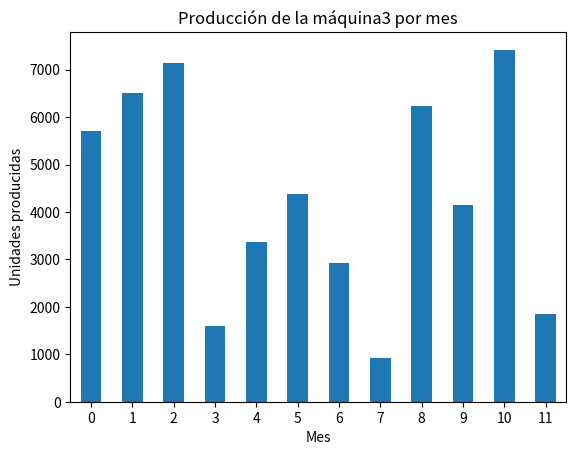

The matplotlib source for this figure:
#!pip install matplotlib

import pandas as pd
import matplotlib.pyplot as plt

# Definir los datos de producción
produccion = {"maquina1": [6261,205,6801,4314,9262,6165,9277,4593,1764,1021,1988,6044],
              "maquina2": [7221,7173,5094,3046,9015,1014,9332,2368,2904,5397,3178,8315],
              "maquina3": [5709,6517,7133,1593,3361,4380,2928,916,6232,4138,7420,1848],
              "maquina4": [4486,5993,4439,1242,8915,5556,3573,7995,1130,2718,2767,5761],
              "maquina5": [1647,604,1902,5101,9209,814,5167,6224,261,6273,8390,3492],
              "maquina6": [5989,870,2198,9754,8396,6389,6451,5137,2051,7871,7708,7600],
              "maquina7": [2850,1904,2362,846,8823,5989,108,9192,2417,6382,2469,9150],}

# Crear un DataFrame a partir de los datos de producción
df = pd.DataFrame(produccion)

# Calcular las medidas estadísticas básicas para cada máquina
medidas = df.describe()
print(medidas)

# Generar el gráfico de barras para la máquina3
ax = df['maquina3'].plot.bar(x=df.index, y='maquina3', rot=0)
ax.set_xlabel("Mes")
ax.set_ylabel("Unidades producidas")
ax.set_title("Producción de la máquina3 por mes")
plt.show()